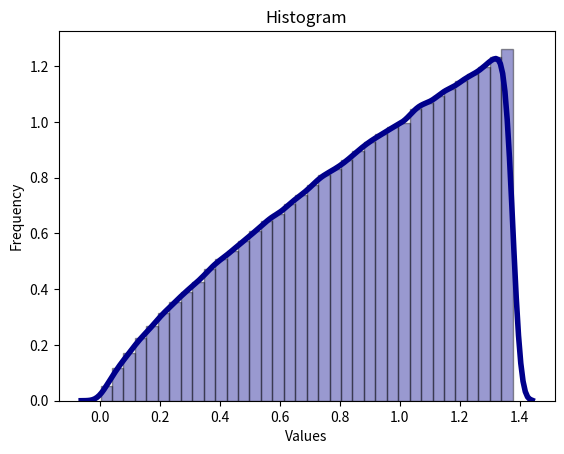

Recreate this plot in Python.
import numpy as np
import matplotlib.pyplot as plt
import seaborn as sns

def FunctionInstance():
    return (np.random.uniform(0,1)*(7/4))**(4/7)


N = 1000000
x = np.zeros(N)
for i in range(N):
    x[i] = FunctionInstance()

sns.distplot(x, hist=True, kde=True, 
             bins=int(180/5), color = 'darkblue', 
             hist_kws={'edgecolor':'black'},
             kde_kws={'linewidth': 4})

plt.xlabel("Values")

plt.ylabel("Frequency")
plt.title("Histogram")
plt.show()

           
